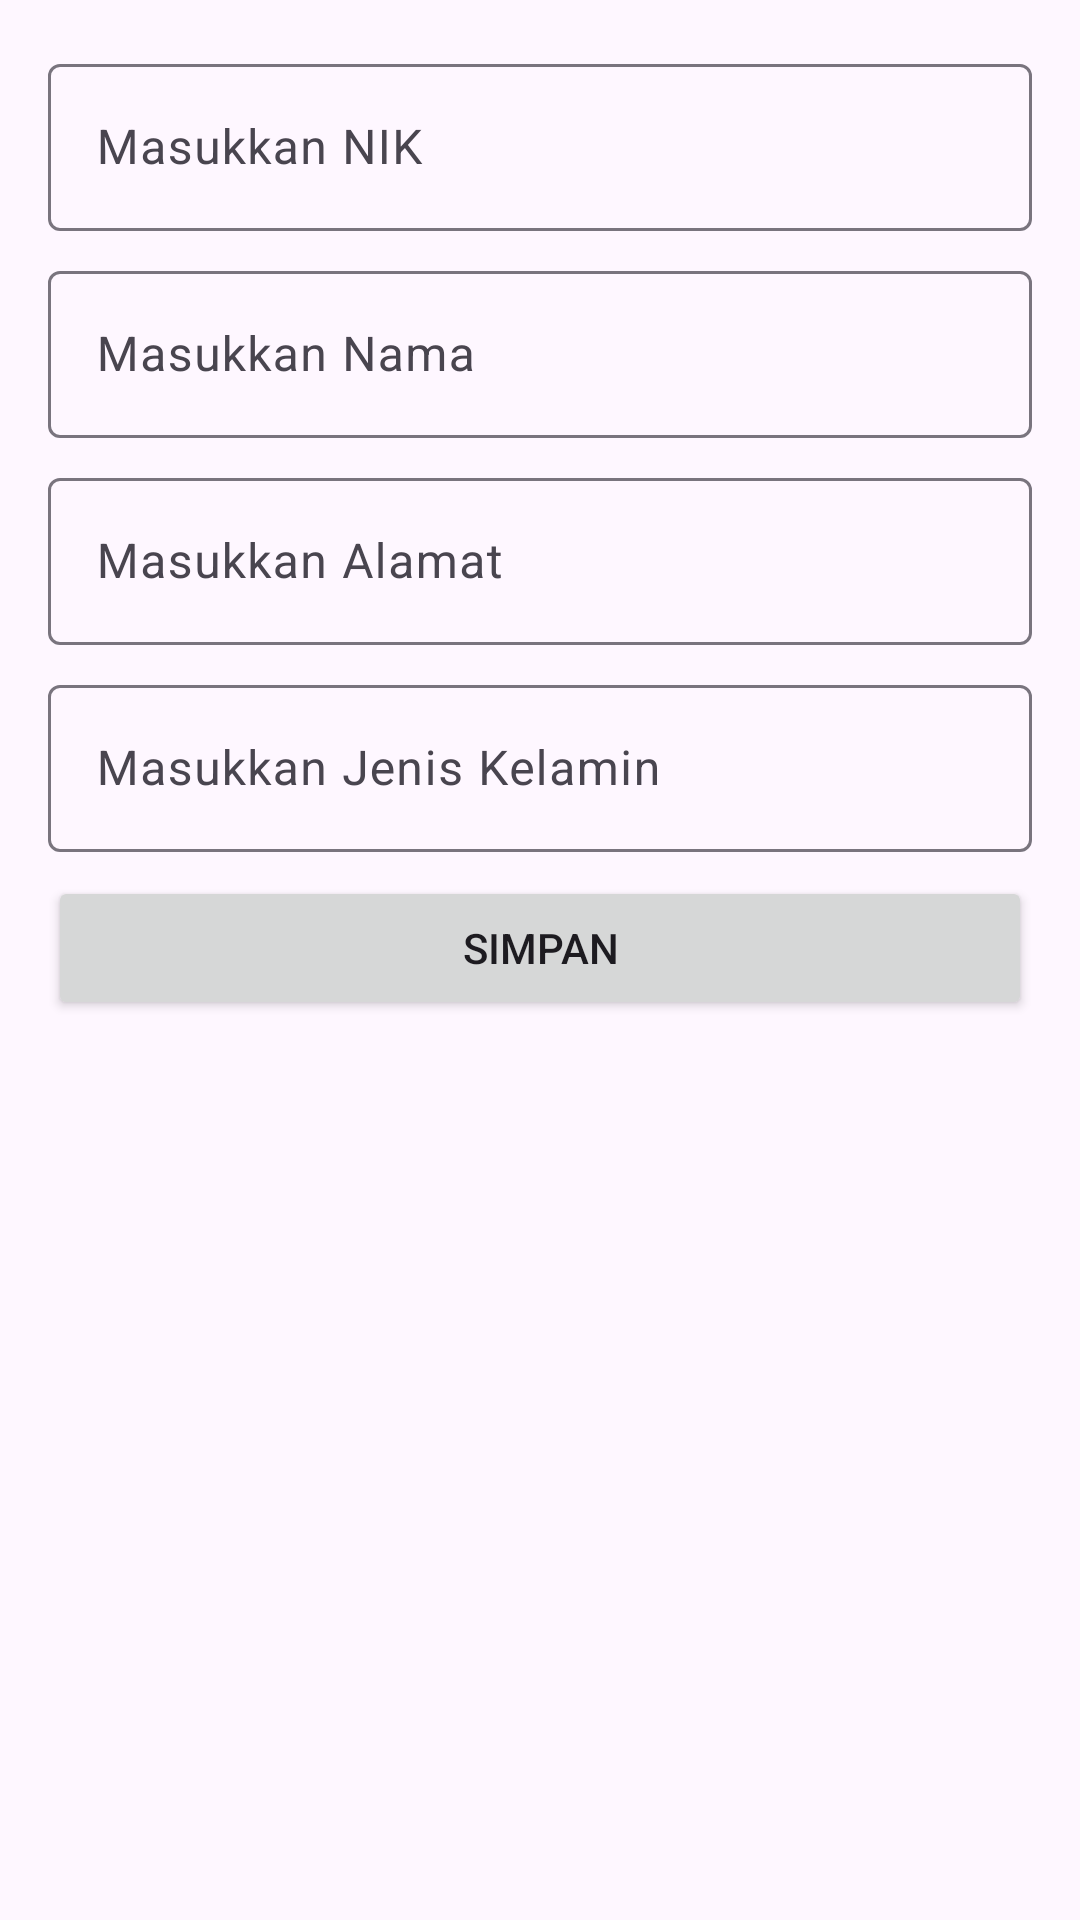

The Android layout XML behind this screen, and the referenced resources:
<!-- AndroidManifest.xml: application theme Theme.AplikasiKPU -->
<!-- res/layout/activity_entry_form.xml -->
<?xml version="1.0" encoding="utf-8"?>
<LinearLayout xmlns:android="http://schemas.android.com/apk/res/android"
    xmlns:app="http://schemas.android.com/apk/res-auto"
    xmlns:tools="http://schemas.android.com/tools"
    android:layout_width="match_parent"
    android:layout_height="match_parent"
    android:orientation="vertical"
    android:padding="16dp"
    tools:context=".EntryFormActivity">

    <com.google.android.material.textfield.TextInputLayout
        android:layout_width="match_parent"
        android:layout_height="wrap_content"
        android:layout_marginBottom="8dp">
        <EditText
            android:id="@+id/edt_nik"
            android:layout_width="match_parent"
            android:layout_height="wrap_content"
            android:hint="Masukkan NIK"
            android:inputType="numberDecimal"
            android:maxLines="1"/>
    </com.google.android.material.textfield.TextInputLayout>

    <com.google.android.material.textfield.TextInputLayout
        android:layout_width="match_parent"
        android:layout_height="wrap_content"
        android:layout_marginBottom="8dp">
        <EditText
            android:id="@+id/edt_name"
            android:layout_width="match_parent"
            android:layout_height="wrap_content"
            android:hint="Masukkan Nama"
            android:inputType="textCapSentences"
            android:maxLines="1"/>
    </com.google.android.material.textfield.TextInputLayout>

    <com.google.android.material.textfield.TextInputLayout
        android:layout_width="match_parent"
        android:layout_height="wrap_content"
        android:layout_marginBottom="8dp">
        <EditText
            android:id="@+id/edt_address"
            android:layout_width="match_parent"
            android:layout_height="wrap_content"
            android:hint="Masukkan Alamat"
            android:inputType="textCapSentences"
            android:maxLines="1"/>
    </com.google.android.material.textfield.TextInputLayout>

    <com.google.android.material.textfield.TextInputLayout
        android:layout_width="match_parent"
        android:layout_height="wrap_content"
        android:layout_marginBottom="8dp">
        <EditText
            android:id="@+id/edt_sex"
            android:layout_width="match_parent"
            android:layout_height="wrap_content"
            android:hint="Masukkan Jenis Kelamin"
            android:inputType="textCapSentences"
            android:maxLines="1"/>
    </com.google.android.material.textfield.TextInputLayout>

    <Button
        android:id="@+id/btn_save"
        android:layout_width="match_parent"
        android:layout_height="wrap_content"
        android:text="Simpan"/>

</LinearLayout>
<!-- resources referenced by this layout -->
<resources>
  <style name="Theme.AplikasiKPU" parent="Base.Theme.AplikasiKPU" />
  <style name="Base.Theme.AplikasiKPU" parent="Theme.Material3.DayNight">
          
           <item name="colorPrimary">@color/red_light</item>
           <item name="colorOnPrimary">@color/red_dark</item>
           <item name="colorSecondary">@color/white</item>
           <item name="colorOnSecondary">@color/black</item>
      </style>
  <color name="red_light">#FF1D1D</color>
  <color name="red_dark">#7E0900</color>
  <!-- not gathered from this repository: default colours our renderer supplied (Android Studio template values) -->
  <color name="black">#FF000000</color>
  <color name="white">#FFFFFFFF</color>
</resources>
